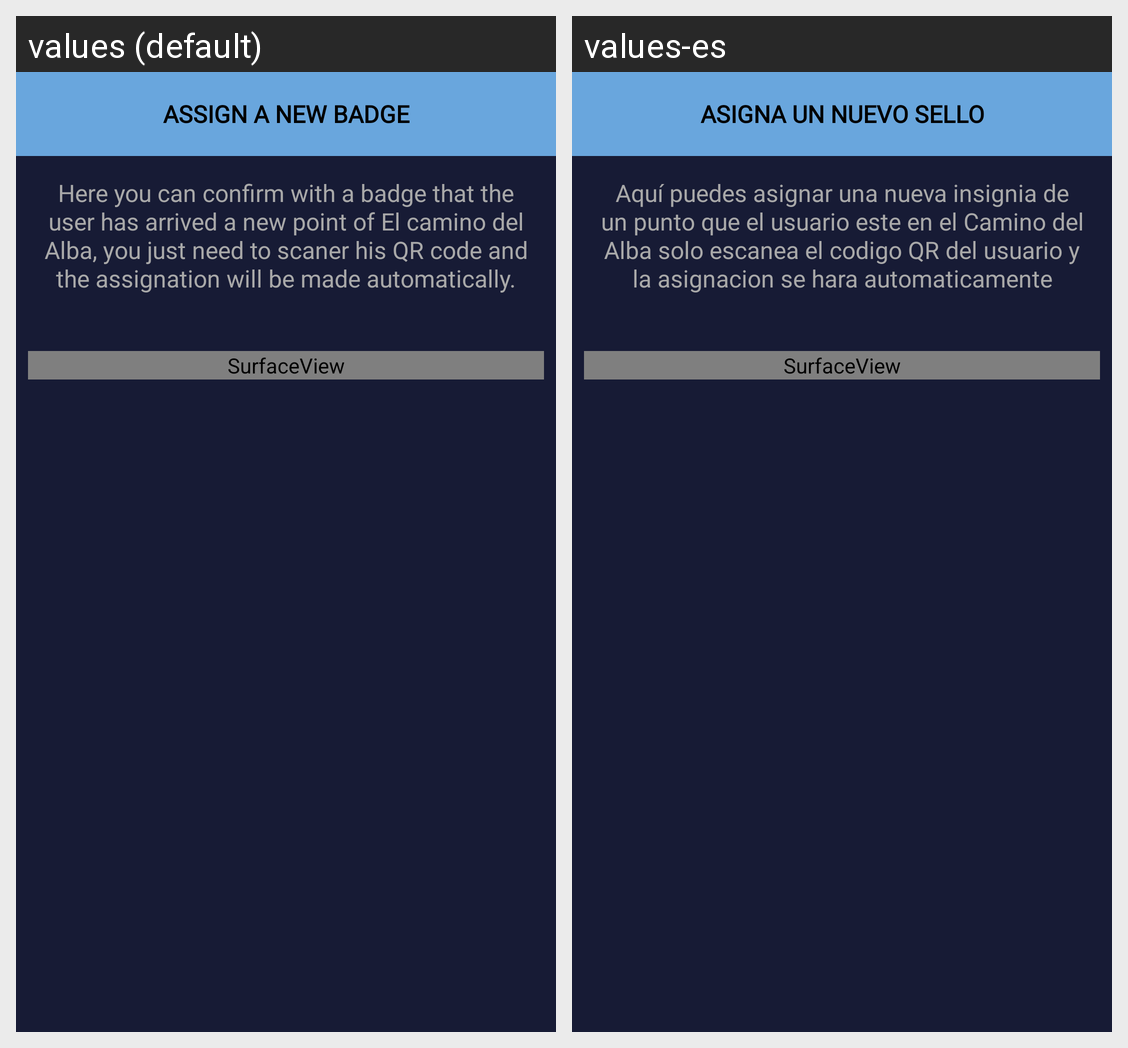

Here is an Android app screen in its default locale and in the app's own translations. Write out the translated-string differences for the strings that appear on this screen.
Android screen res/layout/fragment_confirmation_partnership.xml rendered under 2 locales, left to right: values (default), values-es. Device: Nexus 5 (rendered at 1080×1920; each locale shown at half size, 540×960, under a caption strip naming it); theme Theme.CaminoAlba.
Strings drawn on this screen, with the default value and each locale's value (text and hints the layout hard-codes, and strings that could not be matched under every locale, appear in the picture but are not listed):

titleToolbar
  values: ASSIGN A NEW BADGE
  values-es: ASIGNA UN NUEVO SELLO

confirmationPartnership
  values: Here you can confirm with a badge that the user has arrived a new point of El camino del Alba, you just need to scaner his QR code and the assignation will be made automatically.
  values-es: Aquí puedes asignar una nueva insignia de un punto que el usuario este en el Camino del Alba solo escanea el codigo QR del usuario y la asignacion se hara automaticamente
